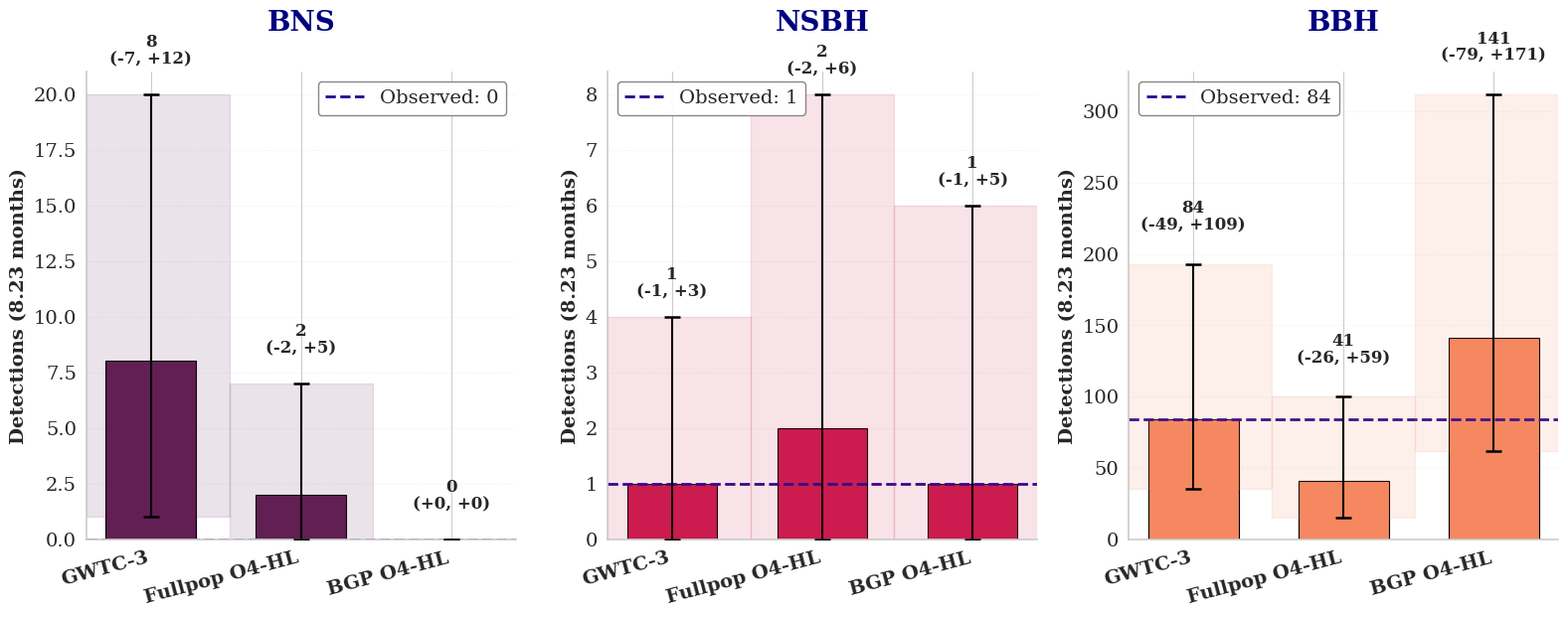

The matplotlib source for this figure:
# coding: utf-8
"""
---------------------------------------------------------------------------------------------------
                                    ABOUT
@author         : Ramodgwendé Weizmann KIENDREBEOGO
@email          : kiend.weizman7@gmail.com / weizmann.kiendrebeogo@oca.eu
@repo           : https://github.com/weizmannk/bns-inspiral-range
@createdOn      : February 2026
@description    : Computes the Binary Neutron Star (BNS) inspiral range for
                  observing runs O4 and O5 (a/b/c), using SNR=8 and a
                  1.4 solar mass binary system.
---------------------------------------------------------------------------------------------------
"""

import matplotlib.pyplot as plt
import numpy as np
import seaborn as sns

sns.set_style("whitegrid")

plt.rcParams["font.family"] = "serif"
plt.rcParams["font.serif"] = ["Times New Roman", "DejaVu Serif"]
plt.rcParams["font.size"] = 14
plt.rcParams["axes.linewidth"] = 1.2

bns_color, nsbh_color, bbh_color = sns.color_palette("rocket", 3)

MODEL_NAMES = {
    "Model_A": "GWTC-3",
    "Model_B": "GWTC-4",
    "Model_C": "Fullpop O4-HL",
    "Model_D": "BGP O4-HL",
}

# Data for 8. months O4a
data = {
    "Model_A": {
        "BNS": {"mid": 8, "lower_delta": -7, "upper_delta": 12},
        "NSBH": {"mid": 1, "lower_delta": -1, "upper_delta": 3},
        "BBH": {"mid": 84, "lower_delta": -49, "upper_delta": 109},
    },
    "Model_B": {
        "BNS": {"mid": 2, "lower_delta": -2, "upper_delta": 5},
        "NSBH": {"mid": 2, "lower_delta": -2, "upper_delta": 7},
        "BBH": {"mid": 40, "lower_delta": -26, "upper_delta": 59},
    },
    "Model_C": {
        "BNS": {"mid": 2, "lower_delta": -2, "upper_delta": 5},
        "NSBH": {"mid": 2, "lower_delta": -2, "upper_delta": 6},
        "BBH": {"mid": 41, "lower_delta": -26, "upper_delta": 59},
    },
    "Model_D": {
        "BNS": {"mid": 0, "lower_delta": -0, "upper_delta": 0},
        "NSBH": {"mid": 1, "lower_delta": -1, "upper_delta": 5},
        "BBH": {"mid": 141, "lower_delta": -79, "upper_delta": 171},
    },
    "Observed": {"BNS": 0, "NSBH": 1, "BBH": 84},
}

populations = ["BNS", "NSBH", "BBH"]
colors_pop = {"BNS": bns_color, "NSBH": nsbh_color, "BBH": bbh_color}

models = ["Model_A", "Model_C", "Model_D"]
# Bounds
for model in models:
    for pop in populations:
        mid = data[model][pop]["mid"]
        lower_delta = data[model][pop]["lower_delta"]
        upper_delta = data[model][pop]["upper_delta"]
        data[model][pop]["low"] = mid + lower_delta
        data[model][pop]["high"] = mid + upper_delta


# fig, axes = plt.subplots(1, 3, figsize=(14, 6), dpi=300)
fig, axes = plt.subplots(1, 3, figsize=(16, 7), dpi=300)

for idx, pop in enumerate(populations):
    ax = axes[idx]

    x_pos = np.arange(len(models))
    predictions = []
    err_low = []
    err_high = []

    for model in models:
        mid = data[model][pop]["mid"]
        low = data[model][pop]["low"]
        high = data[model][pop]["high"]
        predictions.append(mid)
        err_low.append(mid - low)
        err_high.append(high - mid)

    # Plot bars
    bars = ax.bar(
        x_pos,
        predictions,
        width=0.6,
        color=colors_pop[pop],
        alpha=1,
        edgecolor="black",
        linewidth=0.8,
    )

    # Error bars
    ax.errorbar(
        x_pos,
        predictions,
        yerr=[err_low, err_high],
        fmt="none",
        ecolor="black",
        capsize=6,
        capthick=1.8,
        linewidth=1.5,
        zorder=5,
    )

    # Observed line
    obs_value = data["Observed"][pop]
    ax.axhline(
        y=obs_value,
        color="#2A0492",
        linestyle="--",
        linewidth=2,
        label=f"Observed: {obs_value}",
        zorder=1,
        alpha=1,
    )

    # Shaded CI regions
    for i, model in enumerate(models):
        low = data[model][pop]["low"]
        high = data[model][pop]["high"]
        ax.axhspan(
            low,
            high,
            xmin=i / len(models),
            xmax=(i + 1) / len(models),
            alpha=0.12,
            color=colors_pop[pop],
            zorder=1,
        )

    # Add numerical labels: value (lower_delta, upper_delta)
    for i, (bar, val) in enumerate(zip(bars, predictions)):
        height = bar.get_height()
        model = models[i]
        lower_delta = data[model][pop]["lower_delta"]
        upper_delta = data[model][pop]["upper_delta"]

        text_y = height + err_high[i] + max(predictions) * 0.15
        label_text = f"{val}\n({lower_delta:+d}, {upper_delta:+d})"

        ax.text(
            bar.get_x() + bar.get_width() / 2.0,
            text_y,
            label_text,
            ha="center",
            va="bottom",
            fontsize=12,
            fontweight="bold",
            linespacing=1,
        )

    ax.set_xticks(x_pos)
    ax.set_xticklabels(
        [MODEL_NAMES[m] for m in models],
        fontsize=14,
        rotation=15,
        ha="right",
        fontweight="bold",
    )
    ax.set_ylabel("Detections (8.23 months)", fontsize=14, fontweight="bold")
    ax.set_title(f"{pop}", fontsize=20, fontweight="bold", pad=30, color="navy")
    ax.legend(fontsize=14, framealpha=0.95, edgecolor="gray")
    ax.grid(axis="y", alpha=0.25, linestyle="--", linewidth=0.5)
    ax.set_ylim(bottom=0)
    ax.spines["top"].set_visible(False)
    ax.spines["right"].set_visible(False)

plt.tight_layout(rect=[0, 0.04, 1, 0.96])
path = "./"
basename = "detection_rate_predictions_fullpop_vs_bgp"
for ext in ("png", "pdf"):
    path = f"{basename}.{ext}"
    fig.savefig(path, dpi=600, bbox_inches="tight")
plt.close()
